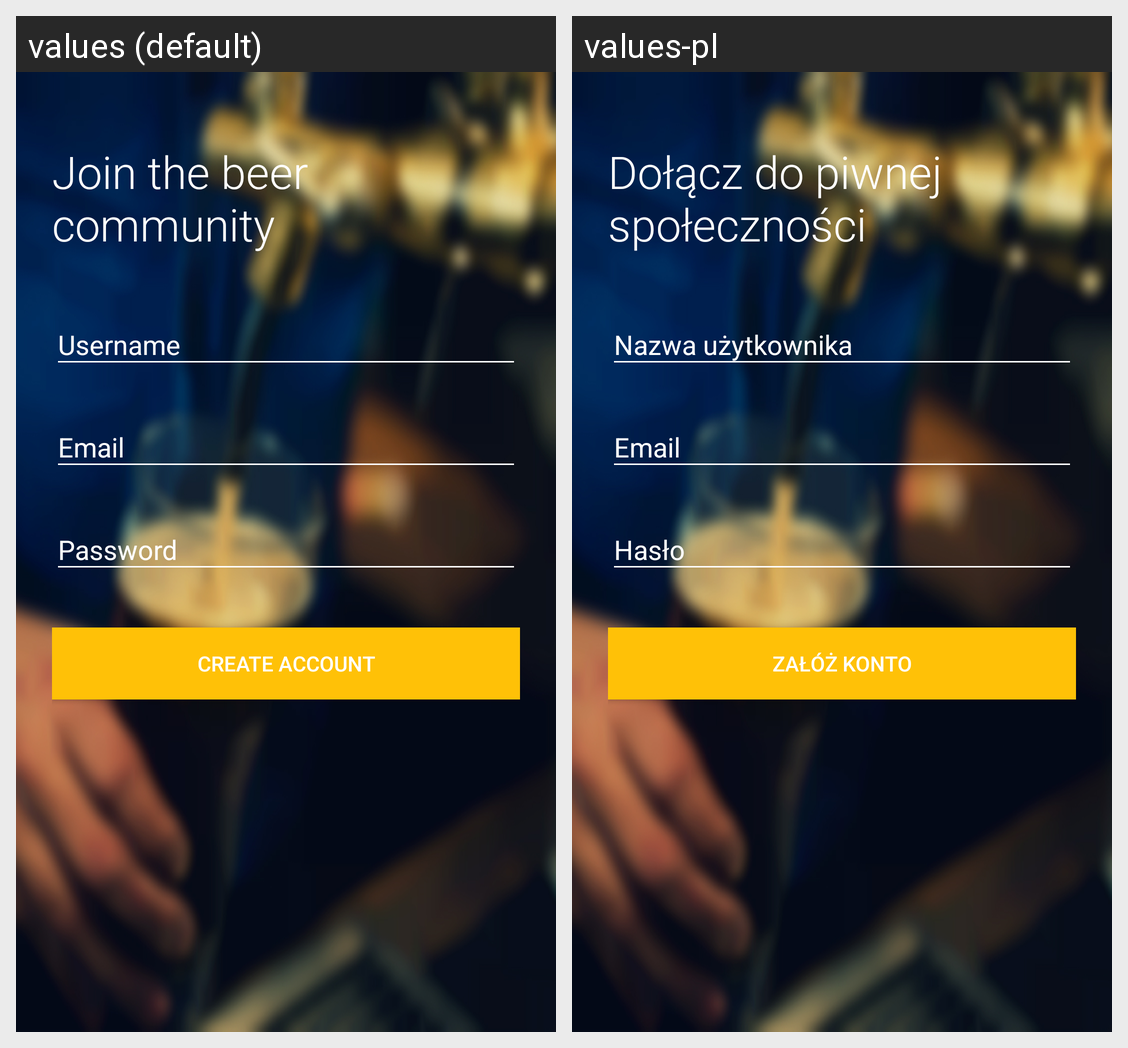

The Android screen above is rendered under two locales of the same app. Produce the string resources it draws, with the default and per-locale values.
Android screen res/layout/activity_register.xml rendered under 2 locales, left to right: values (default), values-pl. Device: Nexus 5 (rendered at 1080×1920; each locale shown at half size, 540×960, under a caption strip naming it); theme AppTheme.
Strings drawn on this screen, with the default value and each locale's value (text and hints the layout hard-codes, and strings that could not be matched under every locale, appear in the picture but are not listed):

register_header
  values: Join the beer community
  values-pl: Dołącz do piwnej społeczności

create_account
  values: Create Account
  values-pl: Załóż konto
